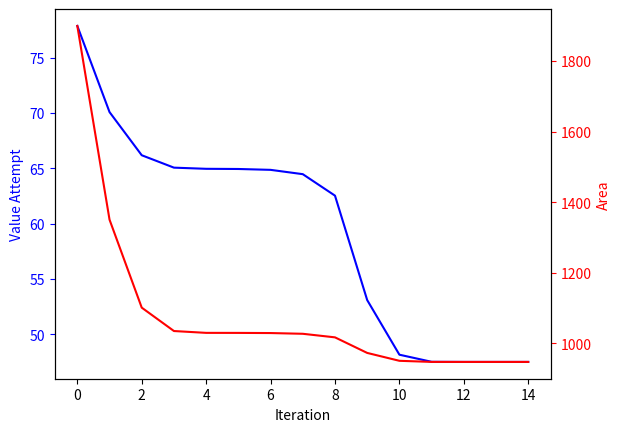

Reproduce this figure in Python.
from scipy.optimize import minimize
import math
import matplotlib.pyplot as plt

mref = 93.566
ibchord = 3.333
Esk = 72
Est = 88
kk = 2.3
kt = 0.18
maxstrain = 0.0036
ribSpace = 1200
bsk = 200

Nx = 1.5*mref/(0.1*0.4*ibchord*ibchord*1000)

bstRecord = []
tstRecord = []
tskRecord = []
areaRecord = []

def area(dim):
    bst = dim[0]
    tst = dim[1]
    tsk = dim[2]

    panel_area = (bsk*tsk) + (bst * tst)
    return panel_area

def skinBuckle(dim):
    bst = dim[0]
    tst = dim[1]
    tsk = dim[2]
    epsilonk = kk*((tsk/bsk))**2
    Et = (Esk*tsk)+(Est*((bst*tst)/bsk))
    Nsk = Et*epsilonk
    rsf = Nsk/Nx
    return rsf - 1


def stiffenerBuckle(dim):
    bst = dim[0]
    tst = dim[1]
    tsk = dim[2]
    epsilont = kt * ((tst / bst)) ** 2
    Et = (Esk * tsk) + (Est * ((bst * tst) / bsk))
    Nst = Et*epsilont
    rsf = Nst/Nx
    return rsf - 1


def matFail(dim):
    bst = dim[0]
    tst = dim[1]
    tsk = dim[2]
    Et = (Esk * tsk) + (Est * ((bst * tst) / bsk))
    Nmat = Et*maxstrain
    rsf = Nmat/Nx
    return rsf - 1.1


def eulerBuckle(dim):
    bst = dim[0]
    tst = dim[1]
    tsk = dim[2]
    ZEAZ = (Est*bst*tst*((tsk/2)+(bst/2)))
    ZEA = (Est*bst*tst)+(Esk*tsk*bsk)
    zbar = ZEAZ/ZEA
    EIbar = ((Esk*bsk*((tsk)**3))/12)+(Esk*bsk*tsk*((zbar)**2))+((Est*tst*(bst)**3)/12)+(Est*bst*tst*(((bst/2)+(tsk/2)-zbar)**2))
    NxEuler = ((math.pi**2)*EIbar)/(ribSpace**2*bsk)
    rsf = NxEuler/Nx
    return rsf - 1.1


def tester(dim):
    print("Area: " + str(area(dim)))
    print("Skin Buckle RSF: " + str(skinBuckle(dim)+1))
    print("Stiffener Buckle RSF: " + str(stiffenerBuckle(dim)+1))
    print("Mat Fail RSF: " + str(matFail(dim)+1.1))
    print("Euler Fail RSF: " + str(eulerBuckle(dim)+1.1))


def callbackMonitor(dim):
    bstRecord.append(dim[0])
    tstRecord.append(dim[1])
    tskRecord.append(dim[2])
    areaRecord.append(area(dim))
    print(dim, area(dim))

# print(tester([47.5, 3.3468, 3.94]))

conds = ({'type': 'eq', 'fun': skinBuckle},
         {'type': 'eq', 'fun': stiffenerBuckle},
         {'type': 'ineq', 'fun': matFail},
         {'type': 'ineq', 'fun': eulerBuckle})

bnds = ((0, None), (0, None), (0, None))

res = minimize(area, [90, 10, 10], method='SLSQP', bounds=bnds, constraints=conds, callback=callbackMonitor)
print(tester(res['x']))

print(bstRecord)

fig, ax1 = plt.subplots()
ax1.plot(bstRecord, 'b-')
ax1.set_xlabel('Iteration')
ax1.set_ylabel('Value Attempt', color='b')
ax1.tick_params('y', colors='b')

ax2 = ax1.twinx()
ax2.plot(areaRecord, 'r-')
ax2.set_ylabel('Area', color='r')
ax2.tick_params('y', colors='r')

plt.show()
